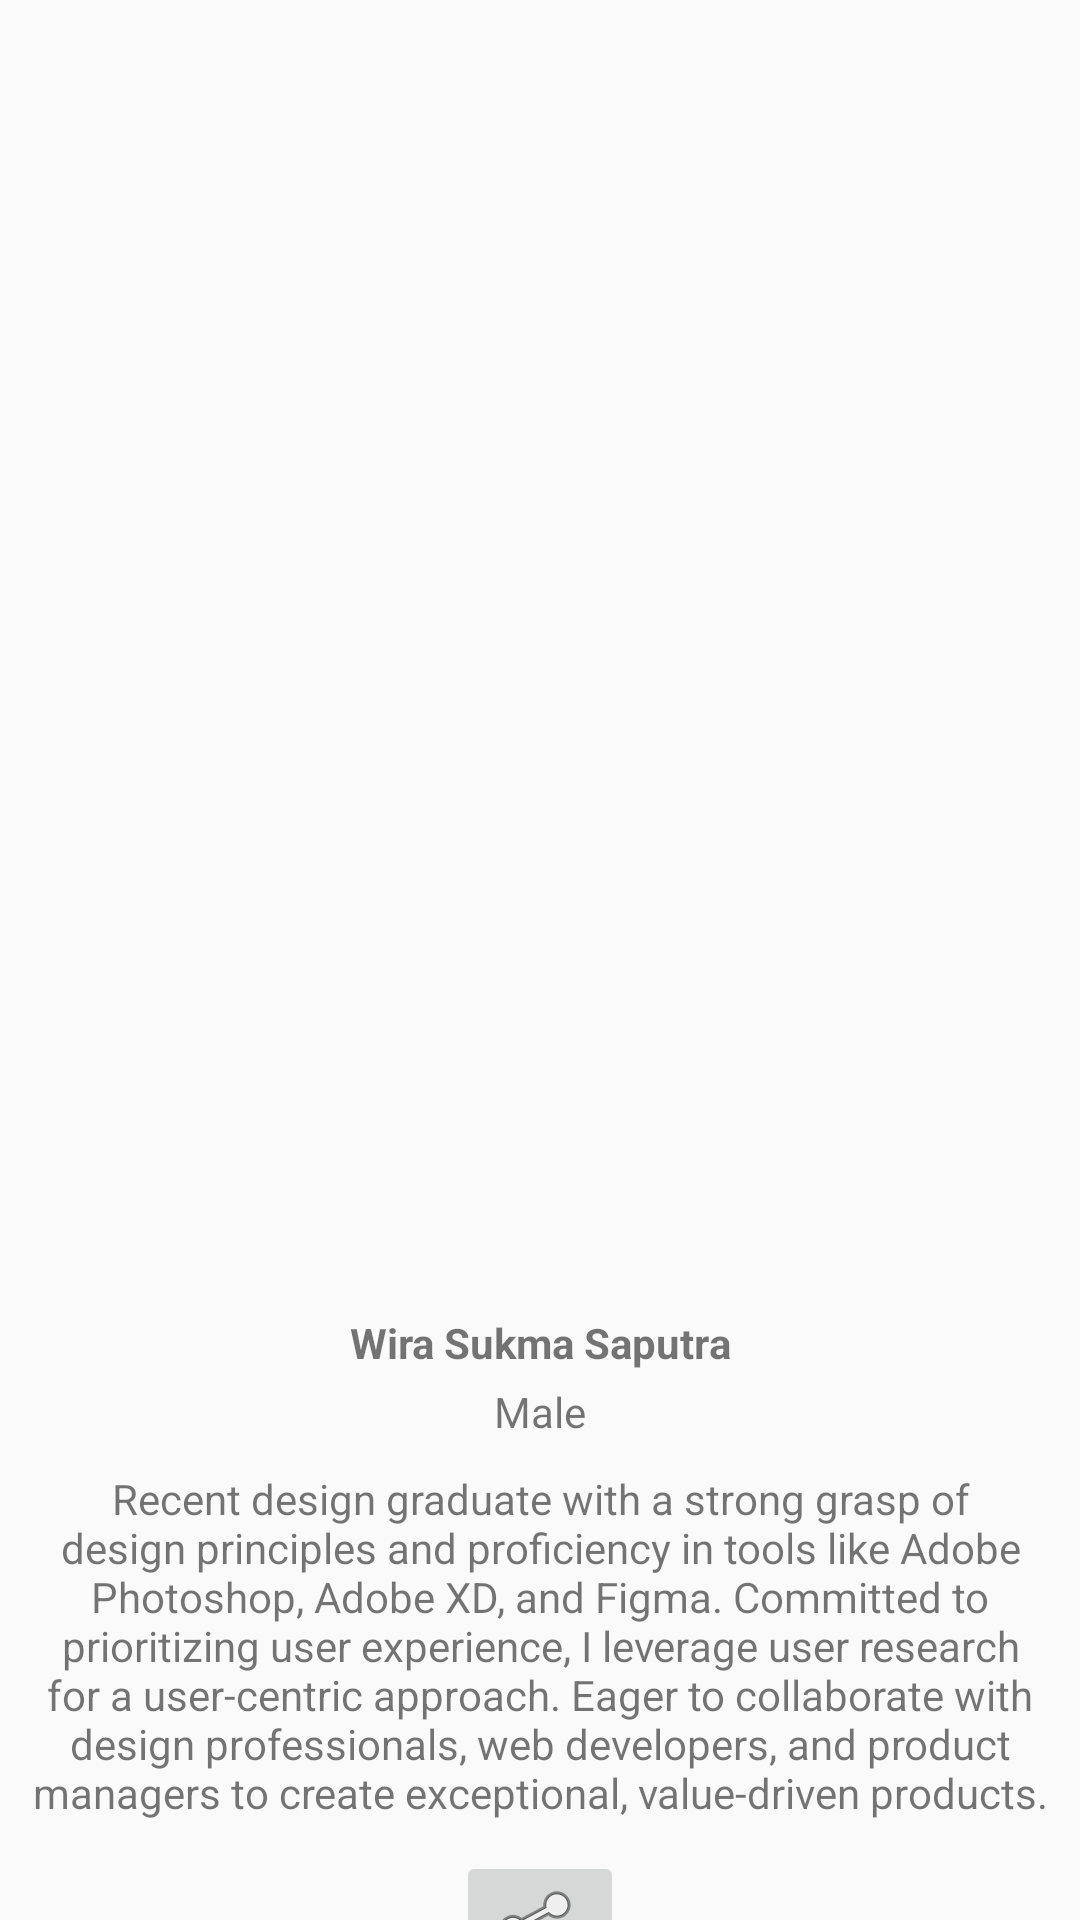

Write the Android layout XML for this screen, with the resource values it uses.
<!-- AndroidManifest.xml: application theme Theme.RecyclerView -->
<!-- res/layout/activity_description.xml -->
<?xml version="1.0" encoding="utf-8"?>
<androidx.constraintlayout.widget.ConstraintLayout
    xmlns:android="http://schemas.android.com/apk/res/android"
    xmlns:app="http://schemas.android.com/apk/res-auto"
    xmlns:tools="http://schemas.android.com/tools"
    android:layout_width="match_parent"
    android:layout_height="match_parent"
    tools:context=".Description">

    <ImageView
        android:id="@+id/profileImage"
        android:layout_width="350dp"
        android:layout_height="350dp"
        android:src="@drawable/me"
        android:layout_marginTop="80dp"
        app:layout_constraintTop_toTopOf="parent"
        app:layout_constraintStart_toStartOf="parent"
        app:layout_constraintEnd_toEndOf="parent"
        android:contentDescription="@string/deskripsi"/>

    <TextView
        android:id="@+id/fullName"
        android:layout_width="wrap_content"
        android:layout_height="wrap_content"
        android:text="@string/wira"
        android:textStyle="bold"
        app:layout_constraintTop_toBottomOf="@+id/profileImage"
        app:layout_constraintStart_toStartOf="parent"
        app:layout_constraintEnd_toEndOf="parent"
        android:paddingTop="8dp"/>

    <TextView
        android:id="@+id/gender"
        android:layout_width="wrap_content"
        android:layout_height="wrap_content"
        android:text="Male"
        app:layout_constraintTop_toBottomOf="@+id/fullName"
        app:layout_constraintStart_toStartOf="parent"
        app:layout_constraintEnd_toEndOf="parent"
        android:paddingTop="4dp"/>

    <TextView
        android:id="@+id/description"
        android:layout_width="wrap_content"
        android:layout_height="wrap_content"
        android:text="@string/deskripsi"
        android:textAlignment="center"
        android:padding="10dp"
        app:layout_constraintTop_toBottomOf="@+id/gender"
        app:layout_constraintStart_toStartOf="parent"
        app:layout_constraintEnd_toEndOf="parent"
        android:paddingTop="8dp"/>

    <ImageButton
        android:id="@+id/shareButton"
        android:layout_width="wrap_content"
        android:layout_height="wrap_content"
        android:src="@android:drawable/ic_menu_share"
        app:layout_constraintTop_toBottomOf="@+id/description"
        app:layout_constraintStart_toStartOf="parent"
        app:layout_constraintEnd_toEndOf="parent"
        android:contentDescription="@string/share_description"
        android:onClick="shareButtonClick"/>
</androidx.constraintlayout.widget.ConstraintLayout>
<!-- resources referenced by this layout -->
<resources>
  <string name="deskripsi">Recent design graduate with a strong grasp of design principles and proficiency in tools like Adobe Photoshop, Adobe XD, and Figma. Committed to prioritizing user experience, I leverage user research for a user-centric approach. Eager to collaborate with design professionals, web developers, and product managers to create exceptional, value-driven products.</string>
  <string name="share_description">Share</string>
  <string name="wira">Wira Sukma Saputra</string>
  <style name="Theme.RecyclerView" parent="Base.Theme.RecyclerView" />
  <style name="Base.Theme.RecyclerView" parent="Theme.AppCompat.Light.DarkActionBar">
          
          <item name="colorPrimary">@color/blue</item>
          
      </style>
  <color name="blue">#1934CA</color>
</resources>
